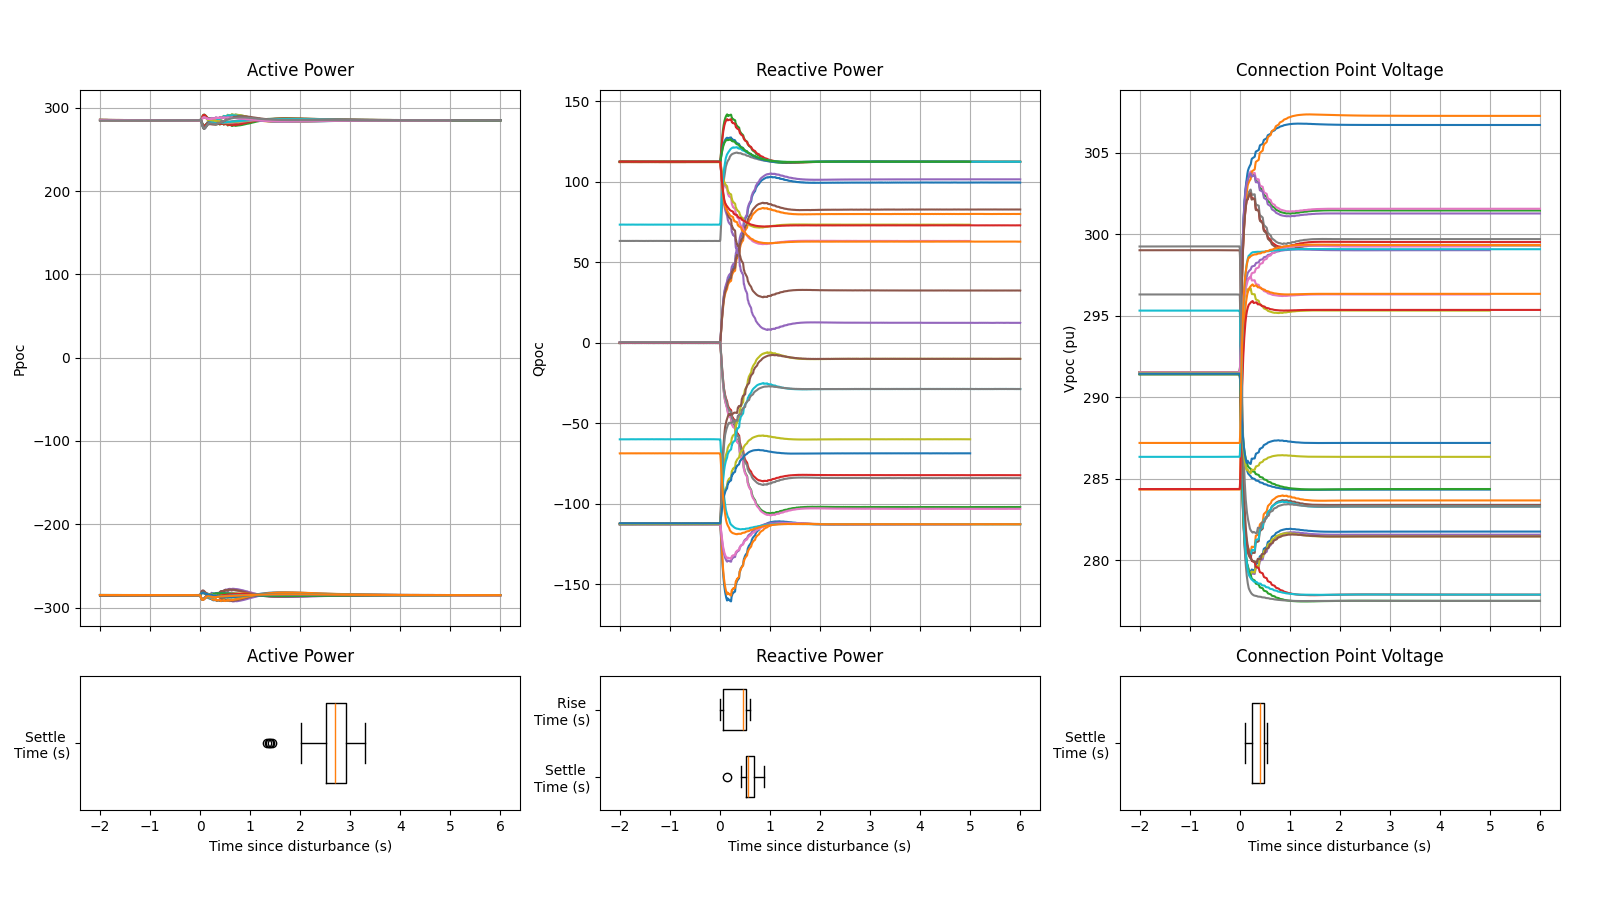

The data file committed next to this chart (first rows):
Test Num, Ppoc Settling Time (sec), Qpoc Settling Time (sec), Vpoc Settling Time (sec), Qpoc Rise Time (sec)
Test 1 p1, N/A, 1.404, 1.1, 1.374
Test 1 p2, N/A, 0.871, 0.74, 0.848
Test 2 p1, N/A, 1.289, 1.181, 1.272
Test 2 p2, N/A, 0.655, 0.577, 0.639
Test 3 p1, N/A, 1.413, 1.14, 1.399
Test 3 p2, N/A, 0.893, 0.797, 0.879
Test 4 p1, N/A, 1.302, 1.215, 1.284
Test 4 p2, N/A, 0.63, 0.608, 0.617
Test 5 p1, N/A, 0.746, 0.723, 0.728
Test 5 p2, N/A, 0.493, 0.29, 0.477
Test 6 p1, N/A, 0.739, 0.739, 0.725
Test 6 p2, N/A, 0.427, 0.373, 0.414
Test 7 p1, N/A, 0.742, 0.491, 0.639
Test 7 p2, N/A, 0.528, 0.254, 0.508
Test 8 p1, N/A, 0.73, 0.528, 0.627
Test 8 p2, N/A, 0.449, 0.383, 0.407
Test 9 p1, N/A, 1.844, 0.21, 1.806
Test 9 p2, N/A, 2.291, 0.243, 2.248
Test 10 p1, N/A, 1.526, 0.182, 1.493
Test 10 p2, N/A, 2.353, 0.244, 2.294
Test 11 p1, N/A, 1.868, 0.189, 1.836
Test 11 p2, N/A, 2.687, 0.193, 0.288
Test 12 p1, N/A, 1.949, 0.174, 1.92
Test 12 p2, N/A, 2.73, 0.221, 0.306
